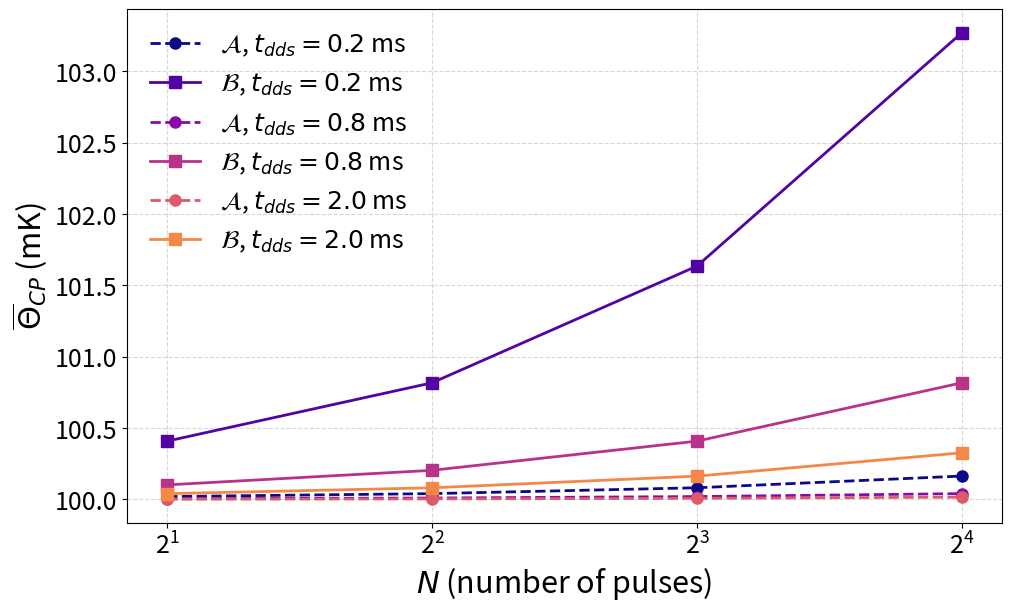

Write Python code to recreate this figure.
import numpy as np
import matplotlib.pyplot as plt
from matplotlib.cm import plasma

# Fixed parameters
rise_rate = 5.2e-3  # fractional rise in temperature per uW
h_a = 26.34         # uW
h_b = 65            # uW
t_pi_a = 150e-9     # s
t_pi_b = 10e-9      # s
m = 121             # fixed m value

# Ranges
N_values = np.array([2, 4, 8, 16])   # N values to plot
t_meas_values = [2e-4, 8e-4, 2e-3]                 # measurement times

T_cp = 100  # mK

# Create figure
fig, ax1 = plt.subplots(figsize=(10, 6))
colors = plasma(np.linspace(0, 1, len(t_meas_values)*2+2))

for idx, t_meas in enumerate(t_meas_values):
    # Compute duty cycles
    dc_a_array = (t_pi_a * N_values) / t_meas
    dc_b_array = (t_pi_b * N_values * m) / t_meas

    # Compute effective heating powers
    h_a_eff_array = dc_a_array * h_a       # uW
    h_b_eff_array = dc_b_array * h_b       # uW

    # Compute fractional temperature rise
    frac_t_a_array = h_a_eff_array * rise_rate
    frac_t_b_array = h_b_eff_array * rise_rate

    # Absolute temperatures
    T_a_array = (1 + frac_t_a_array) * T_cp
    T_b_array = (1 + frac_t_b_array) * T_cp

    # Plot for t_meas
    ax1.plot(N_values, T_a_array, 'o--', color=colors[idx*2],
             label=rf'$\mathcal{{A}}$, $t_{{dds}}={t_meas*1e3:.1f}$ ms',
             linewidth=2, markersize=8)
    ax1.plot(N_values, T_b_array, 's-', color=colors[idx*2+1],
             label=rf'$\mathcal{{B}}$, $t_{{dds}}={t_meas*1e3:.1f}$ ms',
             linewidth=2, markersize=8)

# Customize axis
ax1.set_xlabel(r'$N$ (number of pulses)', fontsize=22)
ax1.set_ylabel(r'$\overline{\Theta}_{CP}$ (mK)', fontsize=22, color='black')
ax1.tick_params(axis='both', which='major', labelsize=18)
ax1.set_xticks(N_values)
ax1.set_xticklabels(N_values, fontsize=18)
ax1.grid(True, which='both', linestyle='--', alpha=0.5)
plt.xscale('log', base=2)

# Add legend
ax1.legend(fontsize=18, loc='upper left', frameon=False)

# Adjust layout
fig.set_constrained_layout(True)
plt.savefig('T_CP.pdf')
plt.show()
